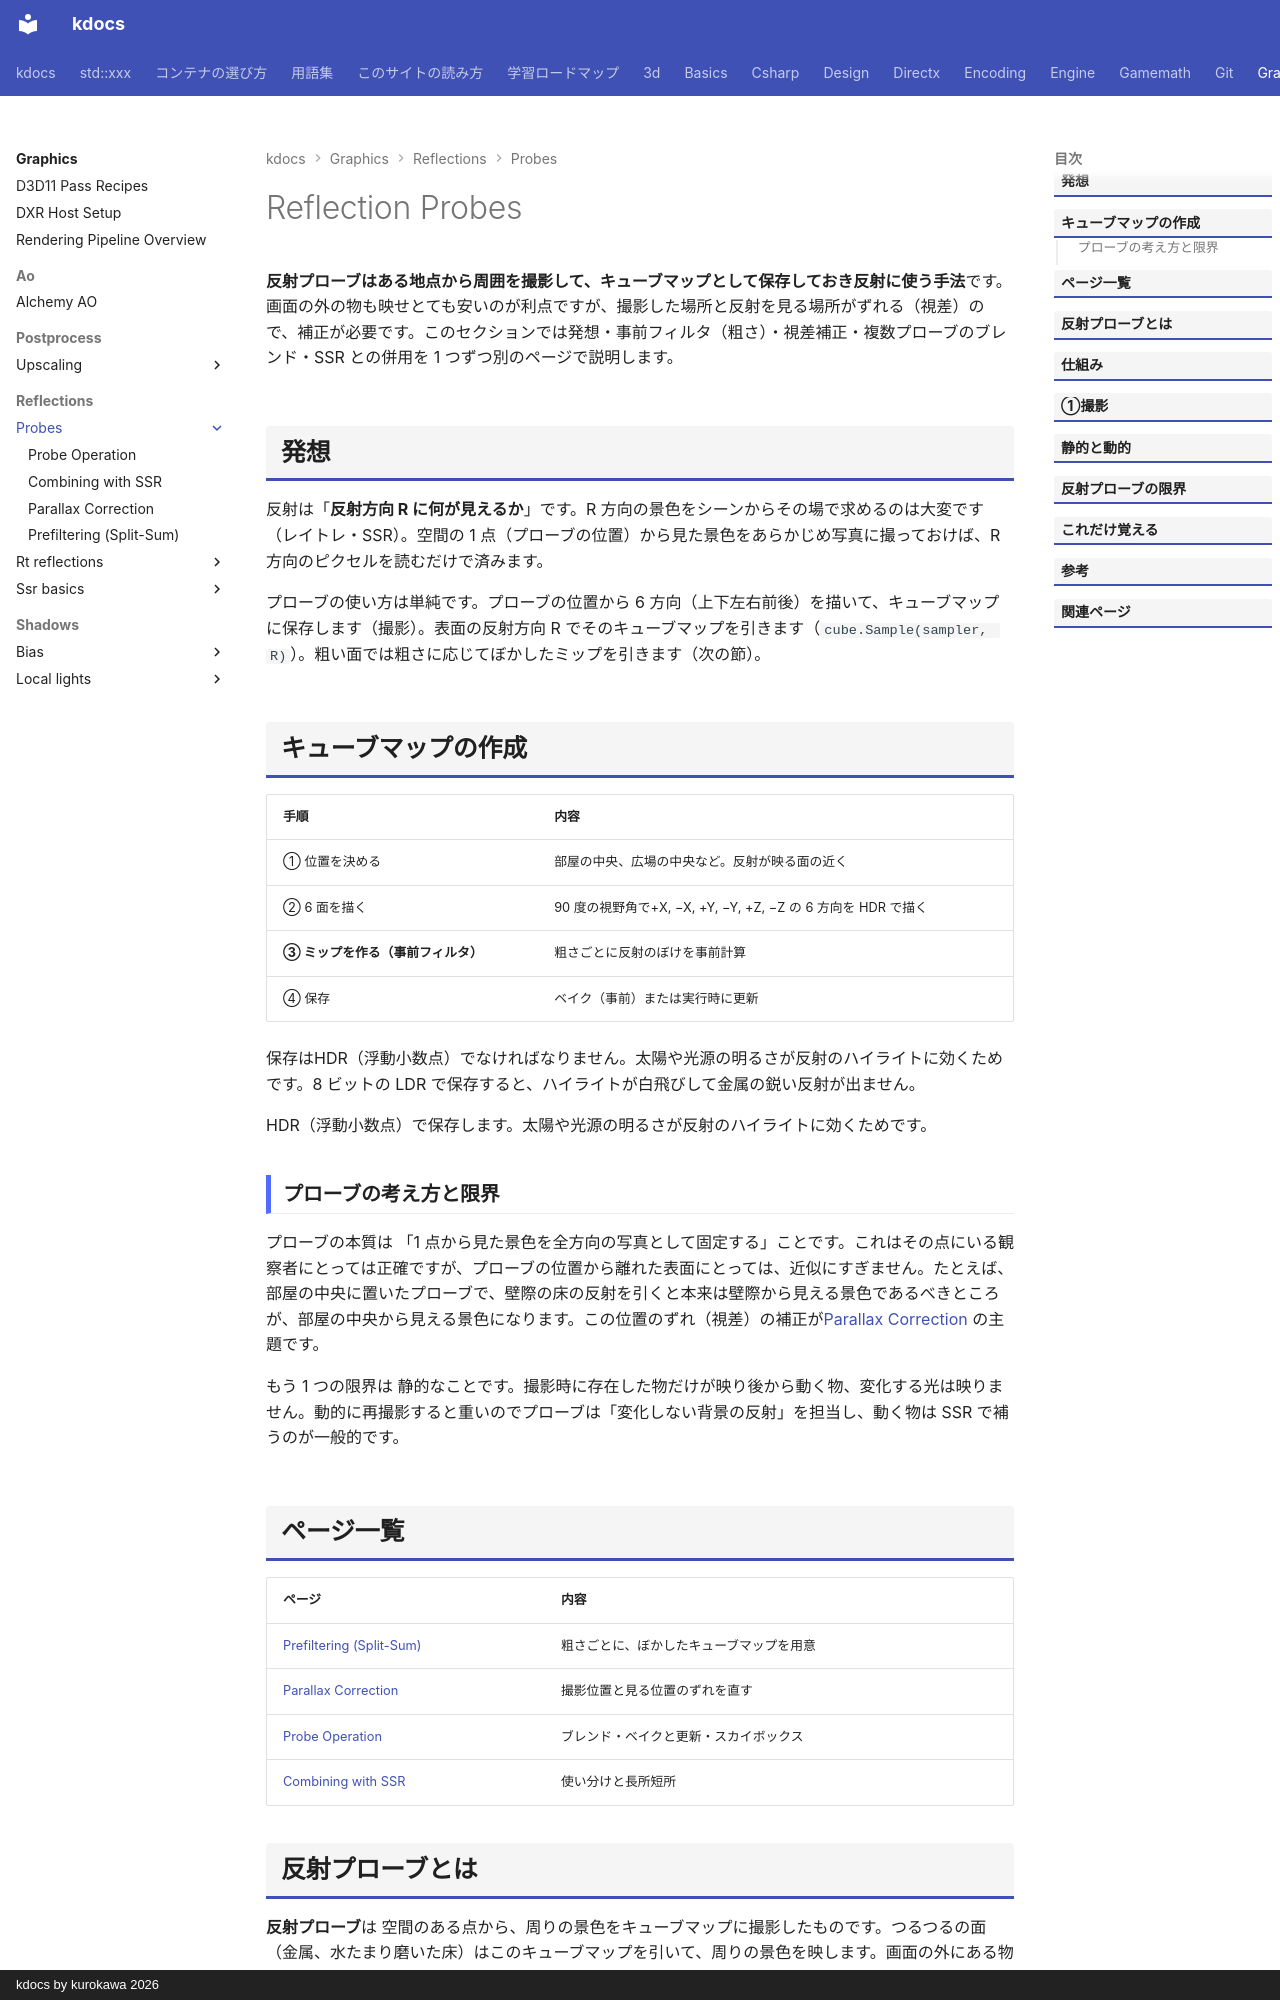

repository: qwzxdf/kdocs · page: graphics/reflections/probes/index.html · generator: mkdocs · copyright: kdocs by kurokawa 2026

---
title: Reflection Probes
tags:
  - 描画
---

# Reflection Probes

<strong>反射プローブはある地点から周囲を撮影して、キューブマップとして保存しておき反射に使う手法</strong>です。画面の外の物も映せとても安いのが利点ですが、撮影した場所と反射を見る場所がずれる（視差）ので、補正が必要です。このセクションでは発想・事前フィルタ（粗さ）・視差補正・複数プローブのブレンド・SSR との併用を 1 つずつ別のページで説明します。

## 発想
反射は「<strong>反射方向 R に何が見えるか</strong>」です。R 方向の景色をシーンからその場で求めるのは大変です（レイトレ・SSR）。空間の 1 点（プローブの位置）から見た景色をあらかじめ写真に撮っておけば、R 方向のピクセルを読むだけで済みます。

プローブの使い方は単純です。プローブの位置から 6 方向（上下左右前後）を描いて、キューブマップに保存します（撮影）。表面の反射方向 R でそのキューブマップを引きます（`cube.Sample(sampler, R)`）。粗い面では粗さに応じてぼかしたミップを引きます（次の節）。

## キューブマップの作成
| 手順 | 内容 |
| --- | --- |
| ① 位置を決める | 部屋の中央、広場の中央など。反射が映る面の近く |
| ② 6 面を描く | 90 度の視野角で+X, −X, +Y, −Y, +Z, −Z の 6 方向を HDR で描く |
| <strong>③ ミップを作る（事前フィルタ）</strong> | 粗さごとに反射のぼけを事前計算 |
| ④ 保存 | ベイク（事前）または実行時に更新 |

保存はHDR（浮動小数点）でなければなりません。太陽や光源の明るさが反射のハイライトに効くためです。8 ビットの LDR で保存すると、ハイライトが白飛びして金属の鋭い反射が出ません。

HDR（浮動小数点）で保存します。太陽や光源の明るさが反射のハイライトに効くためです。

### プローブの考え方と限界

プローブの本質は 「1 点から見た景色を全方向の写真として固定する」ことです。これはその点にいる観察者にとっては正確ですが、プローブの位置から離れた表面にとっては、近似にすぎません。たとえば、部屋の中央に置いたプローブで、壁際の床の反射を引くと本来は壁際から見える景色であるべきところが、部屋の中央から見える景色になります。この位置のずれ（視差）の補正が[Parallax Correction](parallax.md) の主題です。

もう 1 つの限界は 静的なことです。撮影時に存在した物だけが映り後から動く物、変化する光は映りません。動的に再撮影すると重いのでプローブは「変化しない背景の反射」を担当し、動く物は SSR で補うのが一般的です。

## ページ一覧

| ページ | 内容 |
| --- | --- |
| [Prefiltering (Split-Sum)](prefilter.md) | 粗さごとに、ぼかしたキューブマップを用意 |
| [Parallax Correction](parallax.md) | 撮影位置と見る位置のずれを直す |
| [Probe Operation](blending.md) | ブレンド・ベイクと更新・スカイボックス |
| [Combining with SSR](combine-ssr.md) | 使い分けと長所短所 |

## 反射プローブとは

<strong>反射プローブ</strong>は 空間のある点から、周りの景色をキューブマップに撮影したものです。つるつるの面（金属、水たまり磨いた床）はこのキューブマップを引いて、周りの景色を映します。画面の外にある物も映せて安いので反射の土台として使われます。

```text
 部屋の中央に、プローブを置く → 6 方向（上下左右前後）の景色を、キューブマップに撮影（事前、または、動的）
 床や金属の面は、「反射の向き」で、キューブマップを引く → 周りの景色が、映る
```
